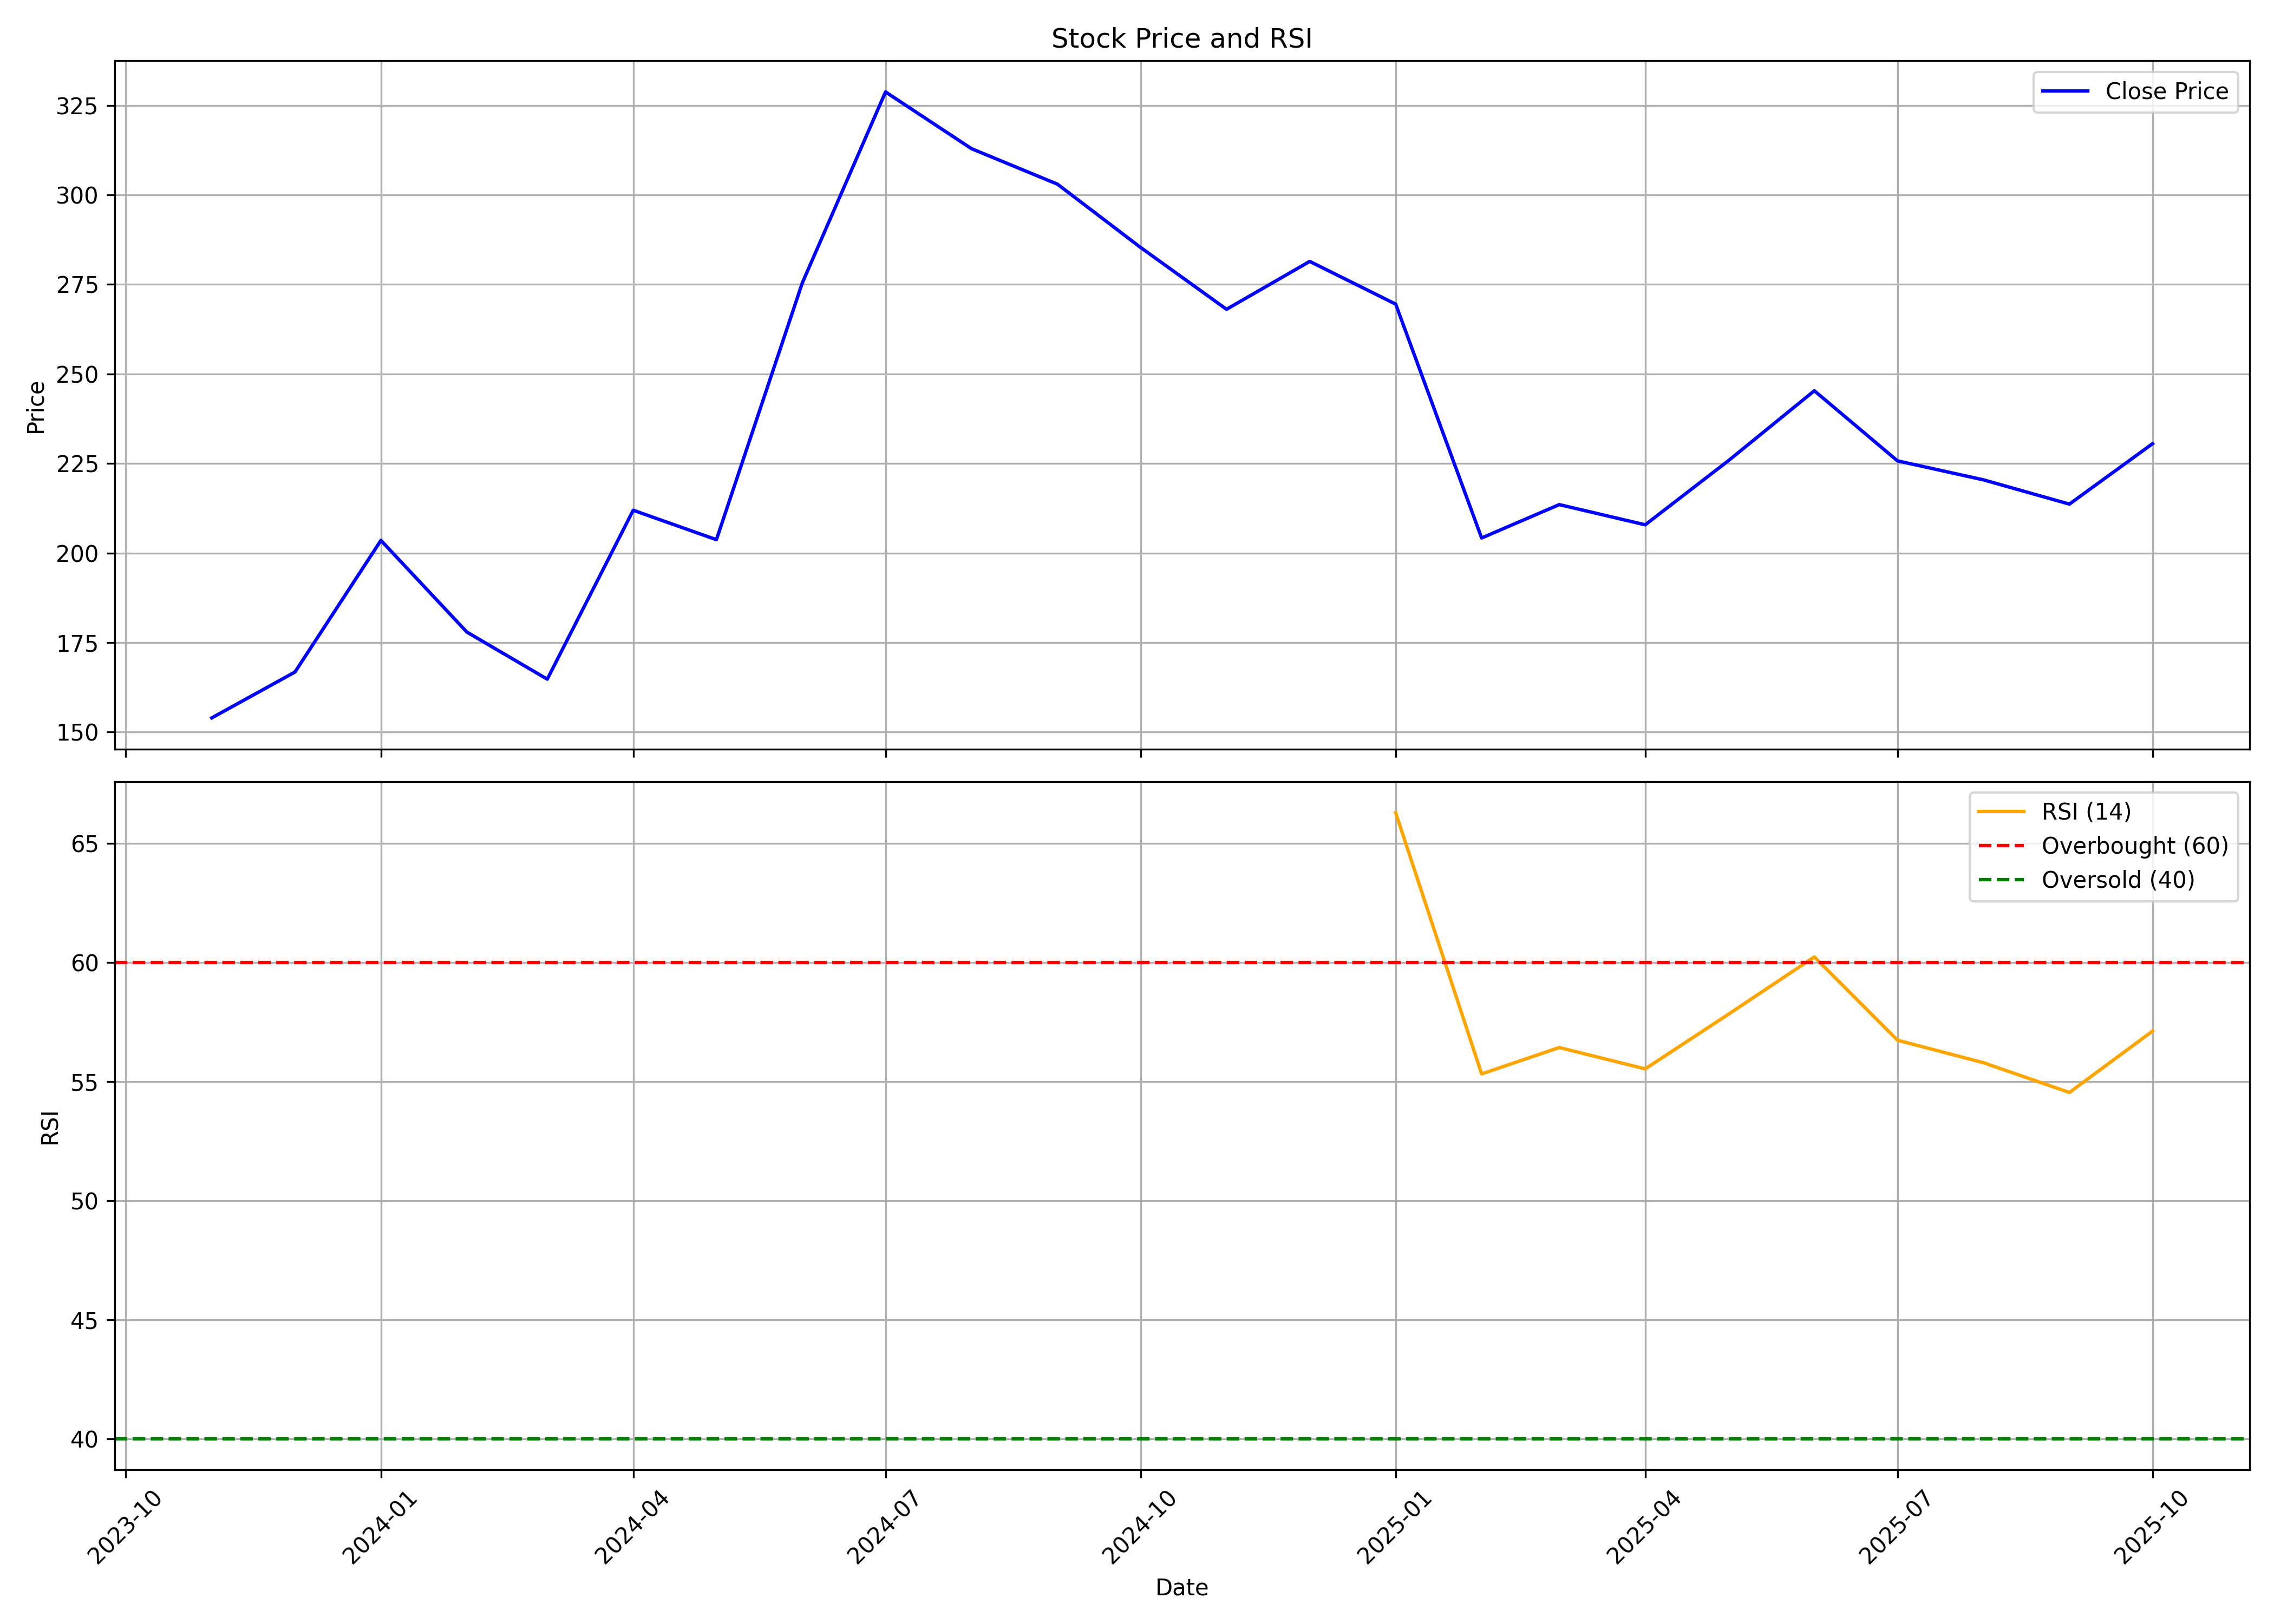

Values plotted in this chart, from the file beside it:
, date, symbol, open, high, low, close, volume, rsi
0, 2023-11-01, AMNPLST, 162.7, 163.4, 148.4, 154, 146567, 
1, 2023-12-01, AMNPLST, 154.1, 179.2, 153.2, 166.8, 493805, 
2, 2024-01-01, AMNPLST, 165.3, 234.5, 163.9, 203.5, 941800, 
3, 2024-02-01, AMNPLST, 201.8, 217.4, 169.2, 177.9, 323392, 
4, 2024-03-01, AMNPLST, 182.4, 184.6, 150, 164.8, 212646, 
5, 2024-04-01, AMNPLST, 166.8, 229, 163.9, 211.9, 834534, 
6, 2024-05-01, AMNPLST, 211.9, 220.9, 185.8, 203.7, 606557, 
7, 2024-06-01, AMNPLST, 211.2, 344.7, 179.4, 275.4, 3052413, 
8, 2024-07-01, AMNPLST, 275.4, 356.3, 240.7, 328.7, 2571850, 
9, 2024-08-01, AMNPLST, 332.3, 358.6, 298.9, 312.9, 2028784, 
10, 2024-09-01, AMNPLST, 310.4, 339.7, 301.8, 303, 402877, 
11, 2024-10-01, AMNPLST, 303, 339.2, 274.4, 285.3, 482768, 
12, 2024-11-01, AMNPLST, 288.4, 298.7, 254.4, 268.1, 125840, 
13, 2024-12-01, AMNPLST, 269.1, 348.2, 253.5, 281.4, 828179, 
14, 2025-01-01, AMNPLST, 281.4, 336.2, 242.5, 269.5, 2298121, 66.29
15, 2025-02-01, AMNPLST, 270.4, 309.4, 197.5, 204.2, 371648, 55.32
16, 2025-03-01, AMNPLST, 204.2, 248.4, 191.6, 213.5, 317316, 56.43
17, 2025-04-01, AMNPLST, 217.4, 240.3, 200.4, 207.9, 130830, 55.53
18, 2025-05-01, AMNPLST, 207.9, 244.5, 185.7, 225.8, 235356, 57.82
19, 2025-06-01, AMNPLST, 223.7, 271.4, 223.2, 245.3, 381048, 60.23
20, 2025-07-01, AMNPLST, 248.4, 263.2, 220, 225.7, 188289, 56.73
21, 2025-08-01, AMNPLST, 225, 233.5, 206.3, 220.4, 169069, 55.79
22, 2025-09-01, AMNPLST, 220.3, 237.5, 212.2, 213.7, 108767, 54.54
23, 2025-10-01, AMNPLST, 214.9, 242.0, 195.7, 230.5, 121387, 57.12
